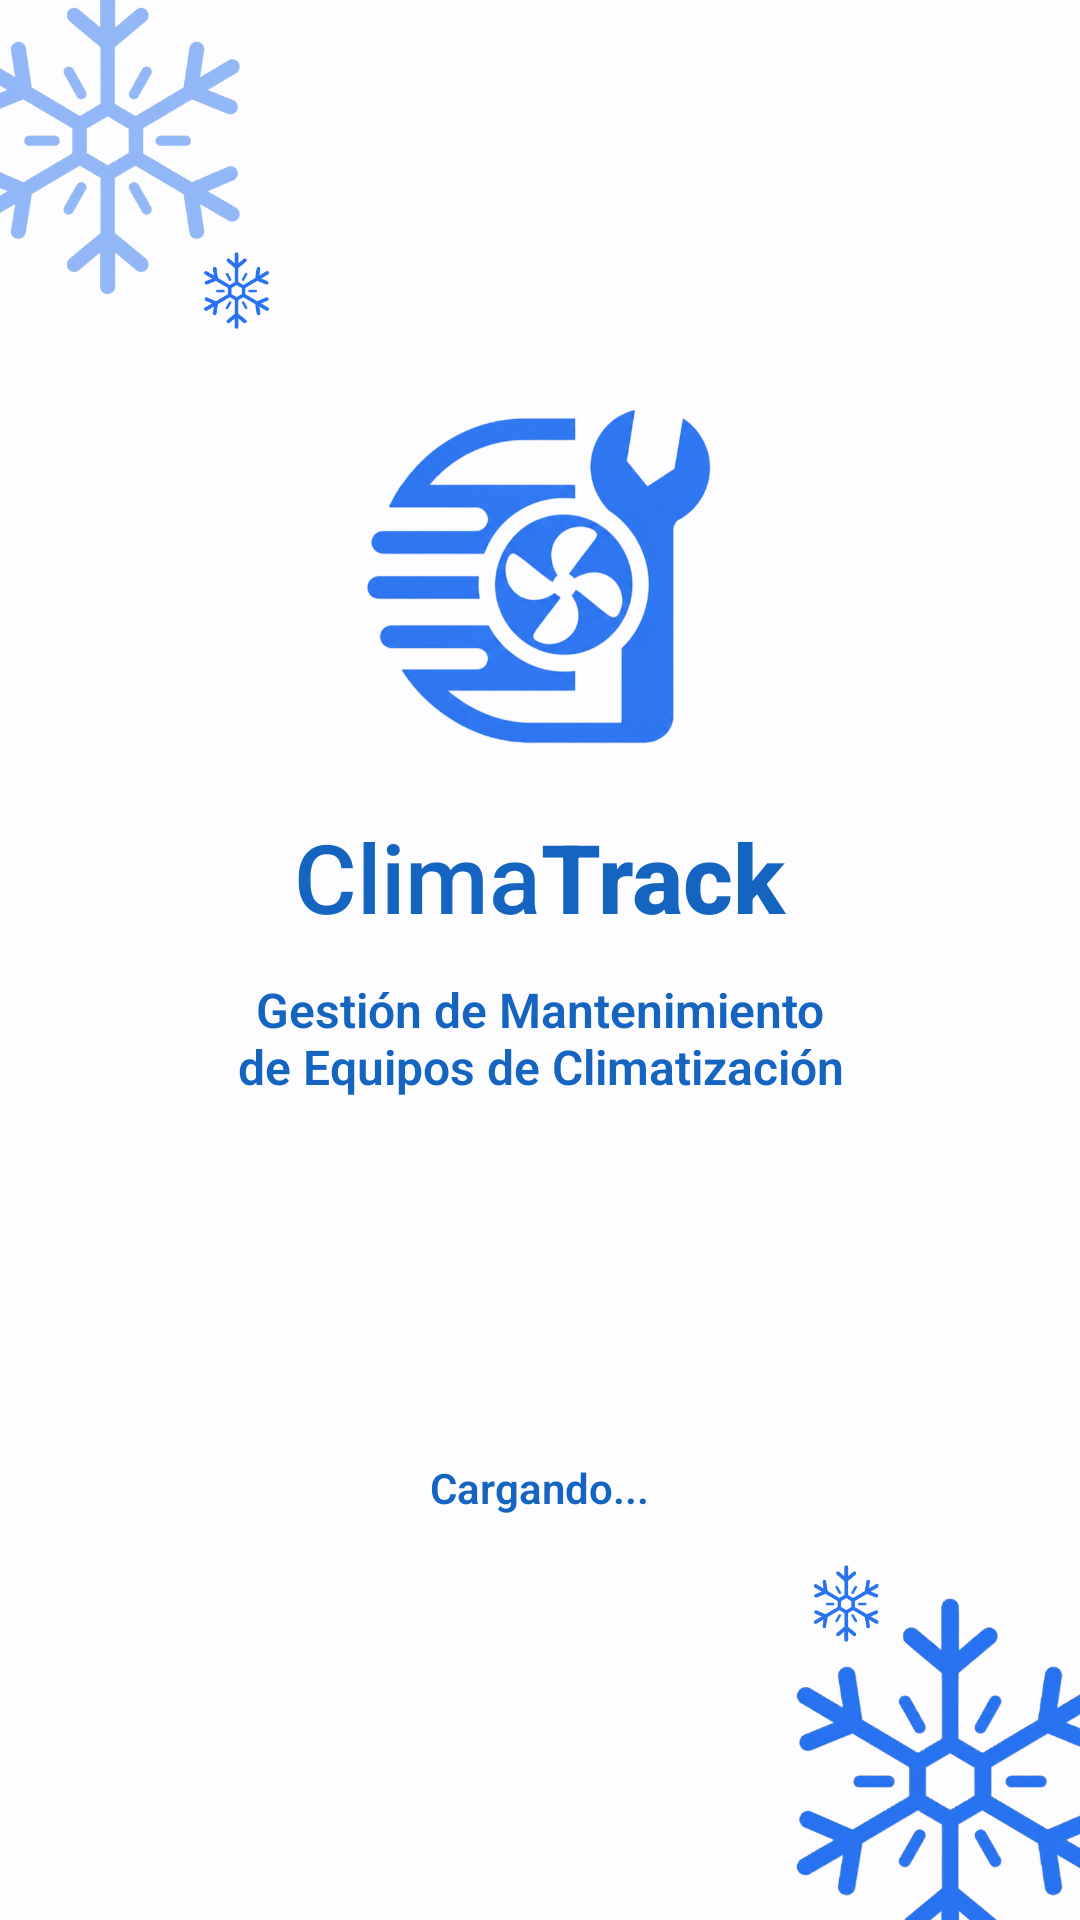

Produce the Android XML layout that renders to this screen, including the resource entries it uses.
<!-- AndroidManifest.xml: application theme Theme.ClimaTrack -->
<!-- res/layout/splash_screen.xml -->
<?xml version="1.0" encoding="utf-8"?>
<androidx.constraintlayout.widget.ConstraintLayout
    xmlns:android="http://schemas.android.com/apk/res/android"
    xmlns:app="http://schemas.android.com/apk/res-auto"
    android:layout_width="match_parent"
    android:layout_height="match_parent"
    android:background="@drawable/bg">

    
    <LinearLayout
        android:layout_width="wrap_content"
        android:layout_height="wrap_content"
        android:orientation="vertical"
        android:gravity="center"
        app:layout_constraintTop_toTopOf="parent"
        app:layout_constraintBottom_toBottomOf="parent"
        app:layout_constraintStart_toStartOf="parent"
        app:layout_constraintEnd_toEndOf="parent">

        
        <ImageView
            android:id="@+id/logo_climatrack"
            android:layout_width="120dp"
            android:layout_height="120dp"
            android:src="@drawable/logo"
            android:contentDescription="@string/logo_description" />

        
        <LinearLayout
            android:layout_width="wrap_content"
            android:layout_height="wrap_content"
            android:orientation="horizontal"
            android:layout_marginTop="16dp">

            <TextView
                android:layout_width="wrap_content"
                android:layout_height="wrap_content"
                android:text="@string/first_title"
                android:fontFamily="sans-serif-medium"
                android:textColor="@color/color_primary"
                android:textSize="32sp"/>

            <TextView
                android:layout_width="wrap_content"
                android:layout_height="wrap_content"
                android:text="@string/second_title"
                android:fontFamily="sans-serif-medium"
                android:textColor="@color/color_primary"
                android:textSize="32sp"
                android:textStyle="bold" />
        </LinearLayout>

        
        <TextView
            android:layout_width="wrap_content"
            android:layout_height="wrap_content"
            android:layout_marginTop="12dp"
            android:text="@string/splash_screen_subtitle"
            android:fontFamily="sans-serif-light"
            android:textColor="@color/color_primary"
            android:textSize="16sp"
            android:textStyle="bold"
            android:gravity="center" />

        
        <ProgressBar
            android:id="@+id/progressBar"
            android:layout_width="40dp"
            android:layout_height="40dp"
            android:layout_marginTop="64dp"
            android:indeterminate="true"
            android:indeterminateTint="@color/color_primary" />

        
        <TextView
            android:layout_width="wrap_content"
            android:layout_height="wrap_content"
            android:layout_marginTop="16dp"
            android:text="@string/loading_text"
            android:fontFamily="sans-serif-light"
            android:textColor="@color/color_primary"
            android:textSize="14sp"
            android:textStyle="bold" />

    </LinearLayout>

</androidx.constraintlayout.widget.ConstraintLayout>
<!-- resources referenced by this layout -->
<resources>
  <color name="color_primary">#1565C0</color>
  <!-- drawable bg: png bitmap (drawable, 109823 bytes) -->
  <!-- drawable logo: png bitmap (drawable, 160526 bytes) -->
  <string name="first_title">Clima</string>
  <string name="loading_text">Cargando...</string>
  <string name="logo_description">Logo de la aplicación</string>
  <string name="second_title">Track</string>
  <string name="splash_screen_subtitle">Gestión de Mantenimiento\nde Equipos de Climatización</string>
  <style name="Theme.ClimaTrack" parent="Base.Theme.ClimaTrack" />
  <style name="Base.Theme.ClimaTrack" parent="Theme.Material3.DayNight.NoActionBar">
          
          
      </style>
</resources>
